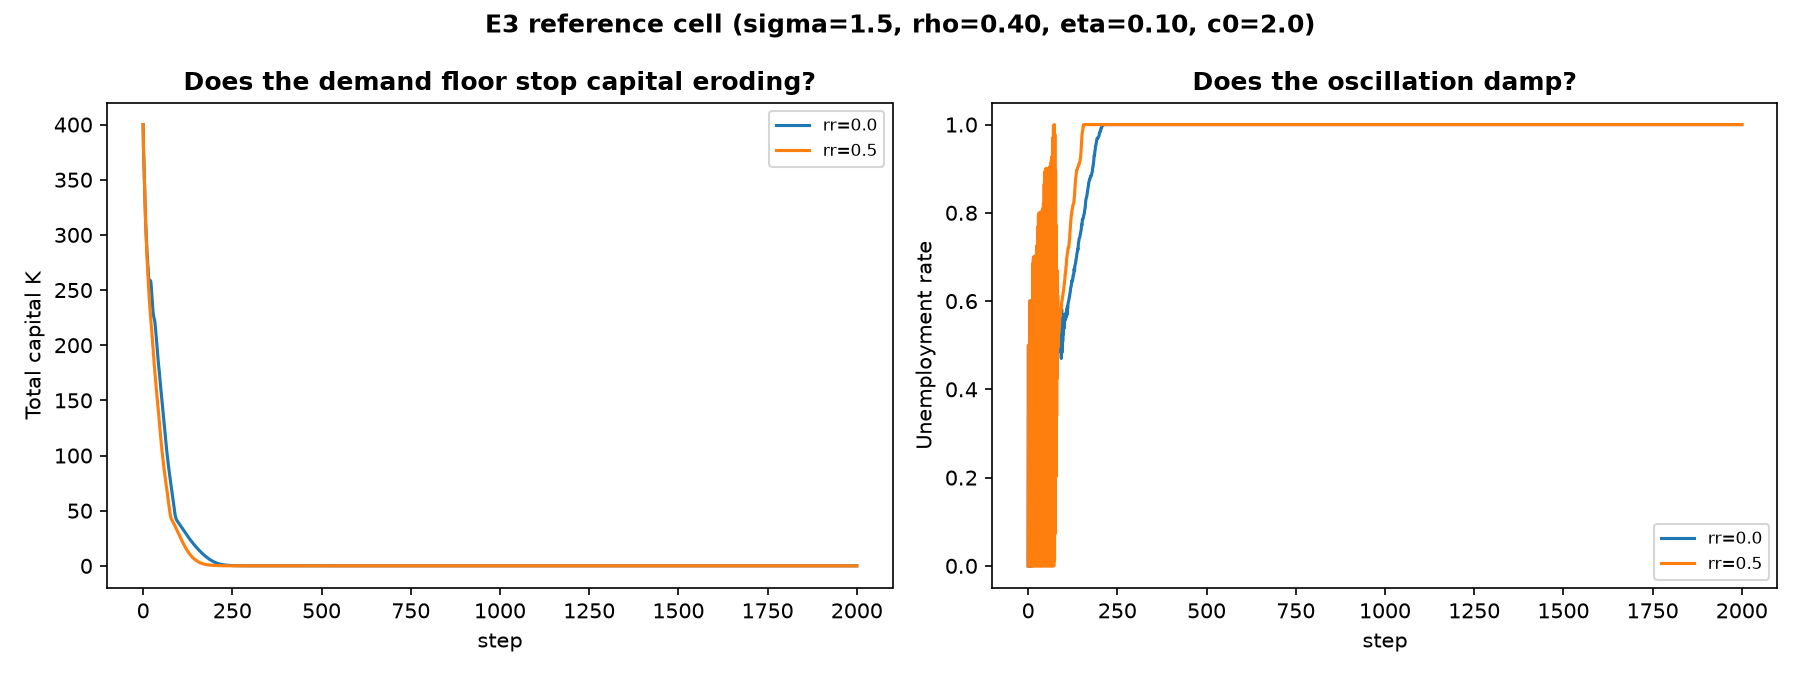

Data behind this chart, as committed beside it:
Output, Total_Capital, Unemployment_Rate, Wage_Rate, Tax_Rate, Tax_At_Cap, step, rr, seed
0.0, 400.0, 0.0, 0.9, 0.0, 0.0, 0, 0.0, 0
100.4, 380.0, 0.5, 1.247, 0.0, 0.0, 1, 0.0, 0
141, 368.3, 0.0, 0.8432, 0.0, 0.0, 2, 0.0, 0
97.53, 354.8, 0.5, 1.247, 0.0, 0.0, 3, 0.0, 0
143.6, 344.4, 0.0, 0.8432, 0.0, 0.0, 4, 0.0, 0
82.53, 332.5, 0.6, 1.247, 0.0, 0.0, 5, 0.0, 0
137.1, 323.6, 0.0, 0.8279, 0.0, 0.0, 6, 0.0, 0
80.68, 313.1, 0.6, 1.247, 0.0, 0.0, 7, 0.0, 0
136.7, 306.2, 0.0, 0.8279, 0.0, 0.0, 8, 0.0, 0
79.1, 297.5, 0.6, 1.247, 0.0, 0.0, 9, 0.0, 0
135, 292.6, 0.0, 0.8279, 0.0, 0.0, 10, 0.0, 0
77.84, 285.4, 0.6, 1.247, 0.0, 0.0, 11, 0.0, 0
135.4, 282.1, 0.0, 0.8279, 0.0, 0.0, 12, 0.0, 0
71.71, 275.5, 0.64, 1.247, 0.0, 0.0, 13, 0.0, 0
130.3, 272.6, 0.01, 0.8226, 0.0, 0.0, 14, 0.0, 0
64.42, 265.6, 0.69, 1.247, 0.0, 0.0, 15, 0.0, 0
122.8, 262.4, 0.05, 0.8165, 0.0, 0.0, 16, 0.0, 0
109.3, 259.8, 0.3, 1.062, 0.0, 0.0, 17, 0.0, 0
126.7, 259.7, 0.13, 0.8874, 0.0, 0.0, 18, 0.0, 0
132, 261.4, 0.08, 0.9648, 0.0, 0.0, 19, 0.0, 0
131.5, 262.6, 0.09, 1.013, 0.0, 0.0, 20, 0.0, 0
137.8, 263.7, 0.03, 1.001, 0.0, 0.0, 21, 0.0, 0
96.24, 260.4, 0.42, 1.117, 0.0, 0.0, 22, 0.0, 0
135.4, 258.9, 0.0, 0.858, 0.0, 0.0, 23, 0.0, 0
61.95, 252.3, 0.7, 1.247, 0.0, 0.0, 24, 0.0, 0
126.2, 248.8, 0.0, 0.8153, 0.0, 0.0, 25, 0.0, 0
61.05, 242, 0.7, 1.247, 0.0, 0.0, 26, 0.0, 0
125, 239.3, 0.01, 0.8153, 0.0, 0.0, 27, 0.0, 0
60.2, 233.1, 0.7, 1.247, 0.0, 0.0, 28, 0.0, 0
121, 230.6, 0.04, 0.8153, 0.0, 0.0, 29, 0.0, 0
92.29, 227.7, 0.42, 1.085, 0.0, 0.0, 30, 0.0, 0
125.8, 227.7, 0.09, 0.858, 0.0, 0.0, 31, 0.0, 0
120.4, 229.4, 0.15, 1.001, 0.0, 0.0, 32, 0.0, 0
132.7, 230.9, 0.03, 0.9511, 0.0, 0.0, 33, 0.0, 0
83.38, 227.9, 0.5, 1.117, 0.0, 0.0, 34, 0.0, 0
130.1, 226.6, 0.0, 0.8432, 0.0, 0.0, 35, 0.0, 0
57.73, 220.9, 0.71, 1.247, 0.0, 0.0, 36, 0.0, 0
122.6, 218.1, 0.0, 0.8141, 0.0, 0.0, 37, 0.0, 0
54.35, 211.9, 0.73, 1.247, 0.0, 0.0, 38, 0.0, 0
121.1, 209.5, 0.0, 0.8119, 0.0, 0.0, 39, 0.0, 0
50.98, 203.4, 0.75, 1.247, 0.0, 0.0, 40, 0.0, 0
119.2, 201.1, 0.01, 0.8097, 0.0, 0.0, 41, 0.0, 0
46.33, 195, 0.78, 1.247, 0.0, 0.0, 42, 0.0, 0
115.5, 192.6, 0.03, 0.8065, 0.0, 0.0, 43, 0.0, 0
68.74, 188.8, 0.59, 1.117, 0.0, 0.0, 44, 0.0, 0
121.9, 188.6, 0.04, 0.8293, 0.0, 0.0, 45, 0.0, 0
73.88, 186.4, 0.54, 1.085, 0.0, 0.0, 46, 0.0, 0
124.2, 186.6, 0.0, 0.8367, 0.0, 0.0, 47, 0.0, 0
43.8, 181.4, 0.79, 1.247, 0.0, 0.0, 48, 0.0, 0
112.9, 178.8, 0.0, 0.8055, 0.0, 0.0, 49, 0.0, 0
41.82, 172.9, 0.8, 1.247, 0.0, 0.0, 50, 0.0, 0
114.8, 170.8, 0.0, 0.8045, 0.0, 0.0, 51, 0.0, 0
41.12, 165.5, 0.8, 1.247, 0.0, 0.0, 52, 0.0, 0
111.2, 163.4, 0.0, 0.8045, 0.0, 0.0, 53, 0.0, 0
40.47, 158.1, 0.8, 1.247, 0.0, 0.0, 54, 0.0, 0
111.5, 156.2, 0.0, 0.8045, 0.0, 0.0, 55, 0.0, 0
38.47, 151.2, 0.81, 1.247, 0.0, 0.0, 56, 0.0, 0
110.3, 149.3, 0.0, 0.8035, 0.0, 0.0, 57, 0.0, 0
35.18, 144.3, 0.83, 1.247, 0.0, 0.0, 58, 0.0, 0
109.4, 142.3, 0.0, 0.8015, 0.0, 0.0, 59, 0.0, 0
... 23,952 more rows
